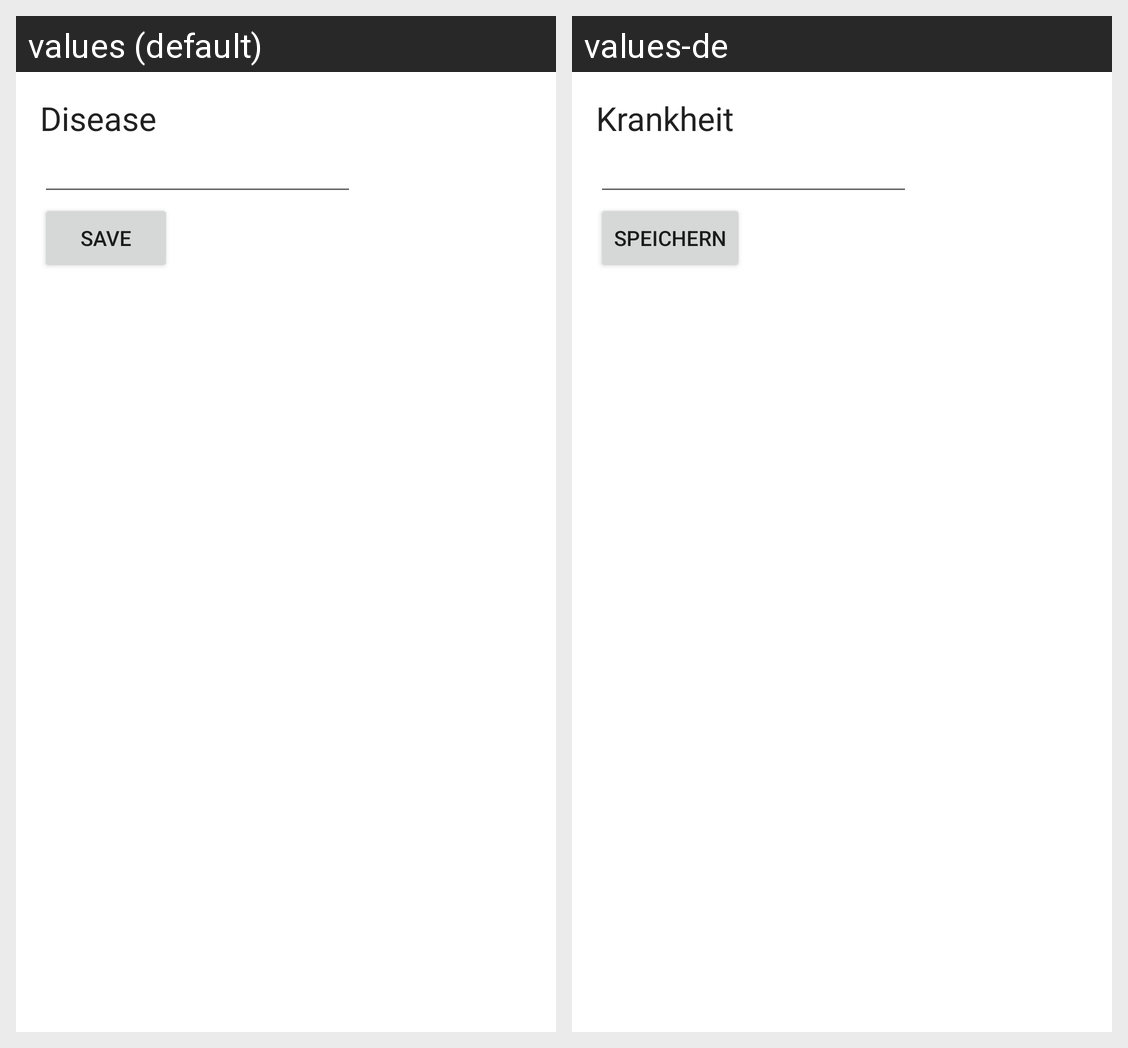

Here is an Android app screen in its default locale and in the app's own translations. Write out the translated-string differences for the strings that appear on this screen.
Android screen res/layout/fragment_add_disease.xml rendered under 2 locales, left to right: values (default), values-de. Device: Nexus 5 (rendered at 1080×1920; each locale shown at half size, 540×960, under a caption strip naming it); theme Theme.MaterialComponents.DayNight.NoActionBar.
Strings drawn on this screen, with the default value and each locale's value (text and hints the layout hard-codes, and strings that could not be matched under every locale, appear in the picture but are not listed):

disease
  values: Disease
  values-de: Krankheit

save
  values: Save
  values-de: Speichern
